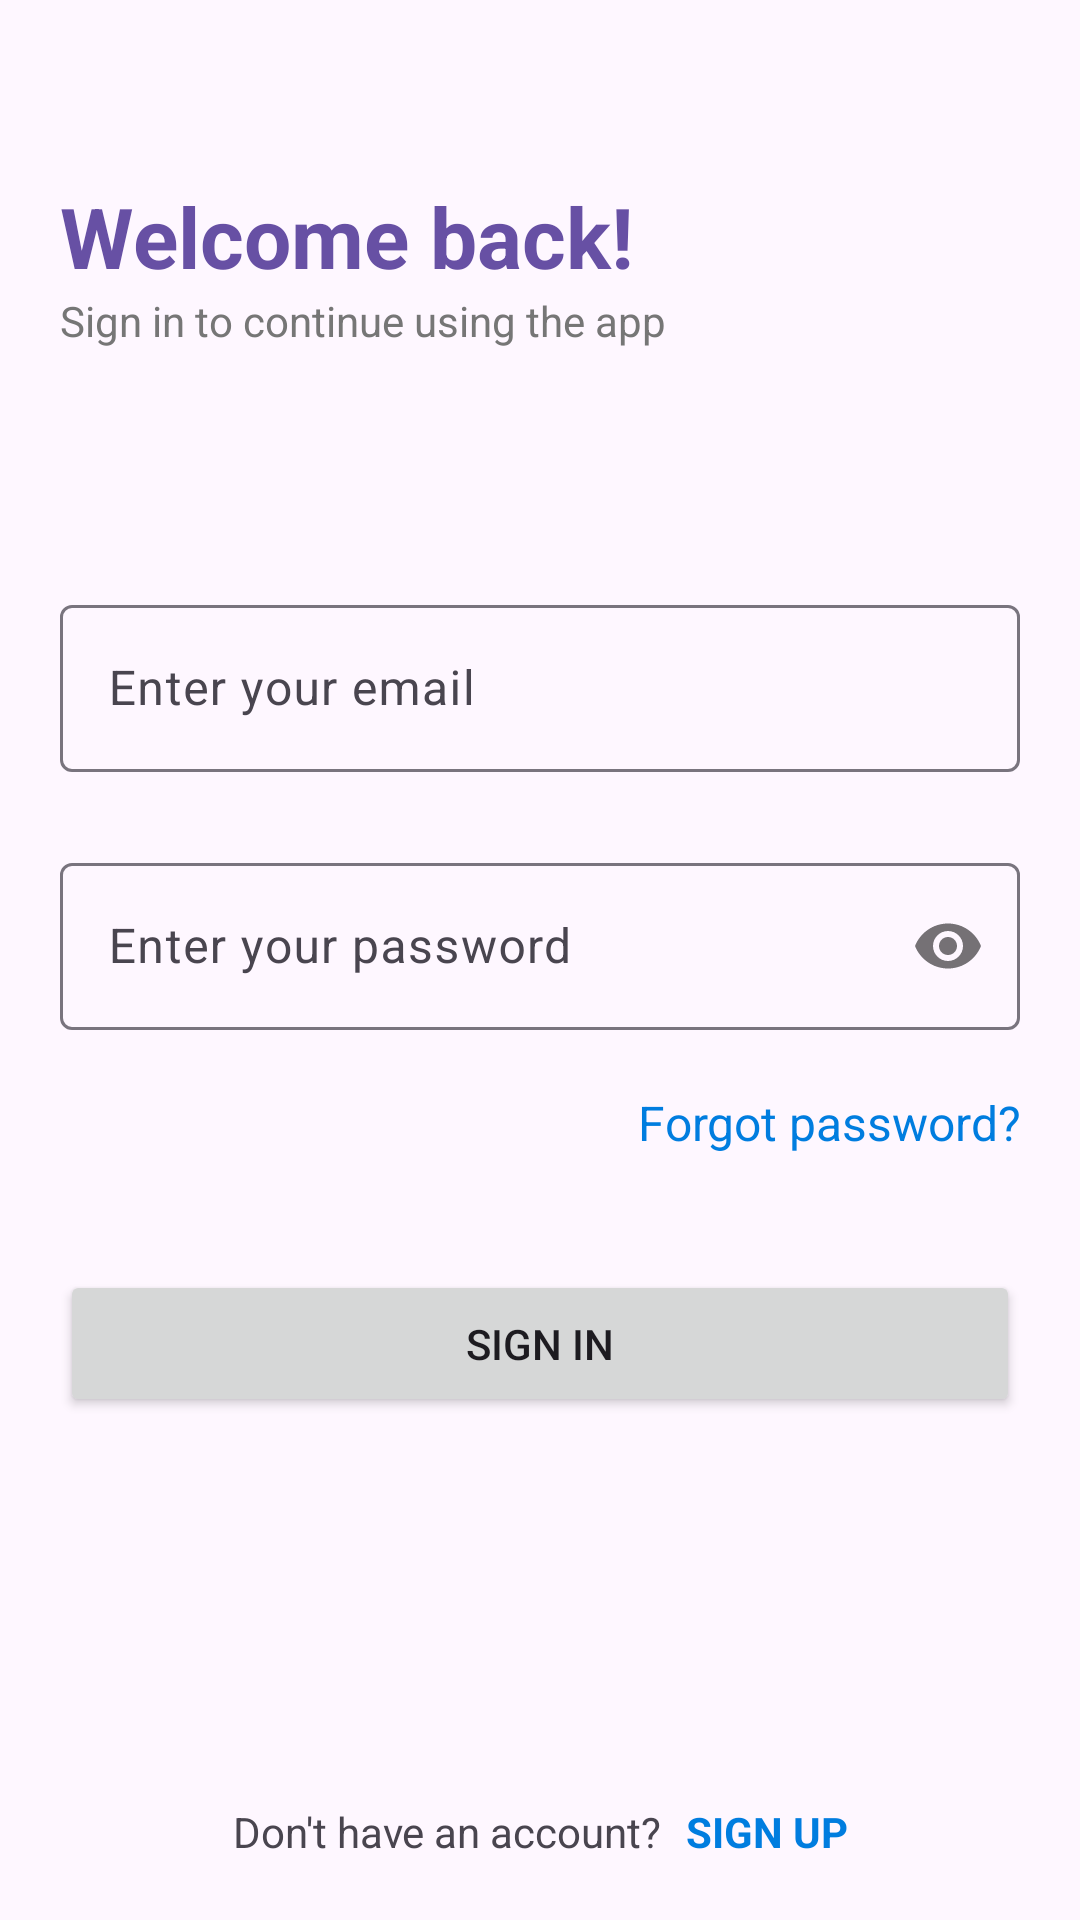

Write the Android layout XML for this screen, with the resource values it uses.
<!-- AndroidManifest.xml: application theme Theme.UpTask -->
<!-- res/layout/activity_sign_in.xml -->
<?xml version="1.0" encoding="utf-8"?>
<androidx.constraintlayout.widget.ConstraintLayout xmlns:android="http://schemas.android.com/apk/res/android"
    xmlns:app="http://schemas.android.com/apk/res-auto"
    xmlns:tools="http://schemas.android.com/tools"
    android:id="@+id/main"
    android:layout_width="match_parent"
    android:layout_height="match_parent"
    tools:context=".SignInActivity">

    <TextView
        android:id="@+id/tvWelcomeBackText"
        android:layout_width="match_parent"
        android:layout_height="wrap_content"
        android:text="@string/welcome_back"
        android:textSize="28sp"
        android:textColor="?attr/colorPrimary"
        android:textStyle="bold"
        android:layout_marginStart="20dp"
        android:layout_marginEnd="20dp"
        android:layout_marginTop="60dp"
        app:layout_constraintEnd_toEndOf="parent"
        app:layout_constraintStart_toStartOf="parent"
        app:layout_constraintTop_toTopOf="parent" />

    <TextView
        android:id="@+id/tvSignInMessageText"
        android:layout_width="match_parent"
        android:layout_height="wrap_content"
        android:text="@string/sign_in_to_continue_using_the_app"
        android:textColor="@color/grey"
        android:layout_marginStart="20dp"
        android:layout_marginEnd="20dp"
        app:layout_constraintEnd_toEndOf="parent"
        app:layout_constraintStart_toStartOf="parent"
        app:layout_constraintTop_toBottomOf="@+id/tvWelcomeBackText" />

    <com.google.android.material.textfield.TextInputLayout
        android:id="@+id/textInputLayout"
        style="@style/Widget.Material3.TextInputLayout.OutlinedBox"
        android:layout_width="match_parent"
        android:layout_height="wrap_content"
        android:layout_marginStart="20dp"
        android:layout_marginTop="80dp"
        android:layout_marginEnd="20dp"
        app:layout_constraintEnd_toEndOf="@+id/tvSignInMessageText"
        app:layout_constraintStart_toStartOf="@+id/tvSignInMessageText"
        app:layout_constraintTop_toBottomOf="@+id/tvSignInMessageText">

        <com.google.android.material.textfield.TextInputEditText
            android:id="@+id/etTextEmailAddressSignIn"
            android:layout_width="match_parent"
            android:layout_height="wrap_content"
            android:inputType="textEmailAddress"
            android:drawableStart="@drawable/baseline_email_24"
            android:drawableTint="?attr/colorPrimary"
            android:hint="@string/enter_your_email" />
    </com.google.android.material.textfield.TextInputLayout>

    <com.google.android.material.textfield.TextInputLayout
        android:id="@+id/textInputLayout2"
        style="@style/Widget.Material3.TextInputLayout.OutlinedBox"
        android:layout_width="match_parent"
        android:layout_height="wrap_content"
        android:layout_marginStart="20dp"
        android:layout_marginTop="25dp"
        android:layout_marginEnd="20dp"
        app:passwordToggleEnabled="true"
        app:layout_constraintEnd_toEndOf="@+id/textInputLayout"
        app:layout_constraintStart_toStartOf="@+id/textInputLayout"
        app:layout_constraintTop_toBottomOf="@+id/textInputLayout">

        <com.google.android.material.textfield.TextInputEditText
            android:id="@+id/etTextPasswordSignIn"
            android:layout_width="match_parent"
            android:layout_height="wrap_content"
            android:inputType="textPassword"
            android:drawableStart="@drawable/baseline_lock_24"
            android:drawableTint="?attr/colorPrimary"
            android:hint="@string/enter_your_password" />
    </com.google.android.material.textfield.TextInputLayout>

    <TextView
        android:id="@+id/tvForgotPassword"
        android:layout_width="match_parent"
        android:layout_height="wrap_content"
        android:text="@string/forgot_password"
        android:textColor="@color/blue"
        android:textSize="16sp"
        android:gravity="end"
        android:layout_marginTop="20dp"
        android:layout_marginStart="20dp"
        android:layout_marginEnd="20dp"
        app:layout_constraintEnd_toEndOf="parent"
        app:layout_constraintStart_toStartOf="parent"
        app:layout_constraintTop_toBottomOf="@+id/textInputLayout2" />


    <Button
        android:id="@+id/btnSignInSignIn"
        android:layout_width="match_parent"
        android:layout_height="wrap_content"
        android:text="@string/sign_in"
        android:layout_marginTop="80dp"
        android:layout_marginStart="20dp"
        android:layout_marginEnd="20dp"
        android:paddingTop="15dp"
        android:paddingBottom="15dp"
        app:layout_constraintEnd_toEndOf="@+id/textInputLayout2"
        app:layout_constraintStart_toStartOf="@+id/textInputLayout2"
        app:layout_constraintTop_toBottomOf="@+id/textInputLayout2" />

    <TextView
        android:id="@+id/tvHaveAccountMessageText"
        android:layout_width="wrap_content"
        android:layout_height="wrap_content"
        android:text="@string/don_t_have_an_account"
        android:layout_marginBottom="20dp"
        app:layout_constraintHorizontal_chainStyle="packed"
        app:layout_constraintBottom_toBottomOf="parent"
        app:layout_constraintEnd_toStartOf="@+id/tvSignUpSignIn"
        app:layout_constraintStart_toStartOf="parent" />

    <TextView
        android:id="@+id/tvSignUpSignIn"
        android:layout_width="wrap_content"
        android:layout_height="wrap_content"
        android:text="@string/sign_up"
        android:textColor="@color/blue"
        android:textStyle="bold"
        android:layout_marginStart="8dp"
        android:layout_marginBottom="20dp"
        app:layout_constraintStart_toEndOf="@id/tvHaveAccountMessageText"
        app:layout_constraintBottom_toBottomOf="parent"
        app:layout_constraintEnd_toEndOf="parent" />

    <ProgressBar
        android:id="@+id/progressBarSignIn"
        style="?android:attr/progressBarStyle"
        android:layout_width="match_parent"
        android:layout_height="match_parent"
        android:visibility="gone"
        android:indeterminateTint="@color/white"
        android:background="?attr/colorPrimary"
        android:padding="180dp"
        app:layout_constraintBottom_toBottomOf="parent"
        app:layout_constraintEnd_toEndOf="parent"
        app:layout_constraintStart_toStartOf="parent"
        app:layout_constraintTop_toTopOf="parent" />

</androidx.constraintlayout.widget.ConstraintLayout>
<!-- resources referenced by this layout -->
<resources>
  <color name="blue">#007DDF</color>
  <color name="grey">#767676</color>
  <color name="white">#FFFFFF</color>
  <string name="don_t_have_an_account">Don\'t have an account?</string>
  <string name="enter_your_email">Enter your email</string>
  <string name="enter_your_password">Enter your password</string>
  <string name="forgot_password">Forgot password?</string>
  <string name="sign_in">SIGN IN</string>
  <string name="sign_in_to_continue_using_the_app">Sign in to continue using the app</string>
  <string name="sign_up">SIGN UP</string>
  <string name="welcome_back">Welcome back!</string>
  <style name="Theme.UpTask" parent="Base.Theme.UpTask" />
  <style name="Base.Theme.UpTask" parent="Theme.Material3.DayNight.NoActionBar">
          <item name="android:windowIsTranslucent">true</item>
      </style>
</resources>
